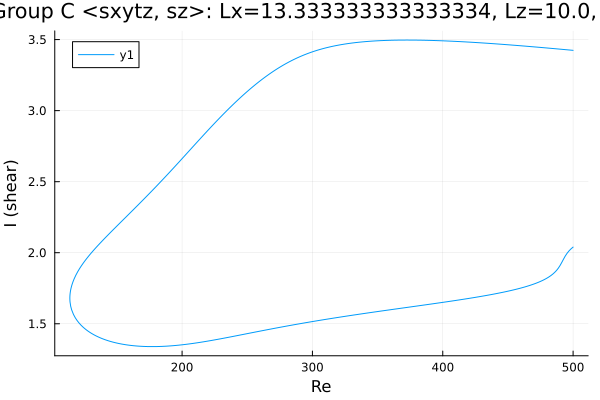

Data behind this chart, as committed beside it:
Re, shear
500.0, 3.424
499.7, 3.425
498.3, 3.426
496.9, 3.427
495.5, 3.428
494.1, 3.429
492.6, 3.431
491.2, 3.432
489.8, 3.433
488.4, 3.434
487, 3.435
485.6, 3.436
484.2, 3.438
482.7, 3.439
481.3, 3.44
479.9, 3.441
478.5, 3.442
477.1, 3.443
475.7, 3.444
474.3, 3.445
472.8, 3.447
471.4, 3.448
470, 3.449
468.6, 3.45
467.2, 3.451
465.8, 3.452
464.4, 3.453
462.9, 3.454
461.5, 3.455
460.1, 3.456
458.7, 3.457
457.3, 3.458
455.9, 3.459
454.5, 3.46
453, 3.462
451.6, 3.463
450.2, 3.464
448.8, 3.465
447.4, 3.465
446, 3.466
444.6, 3.467
443.1, 3.468
441.7, 3.469
440.3, 3.47
438.9, 3.471
437.5, 3.472
436.1, 3.473
434.7, 3.474
433.2, 3.475
431.8, 3.476
430.4, 3.476
429, 3.477
427.6, 3.478
426.2, 3.479
424.8, 3.48
423.3, 3.481
421.9, 3.481
420.5, 3.482
419.1, 3.483
417.7, 3.484
... 554 more rows
